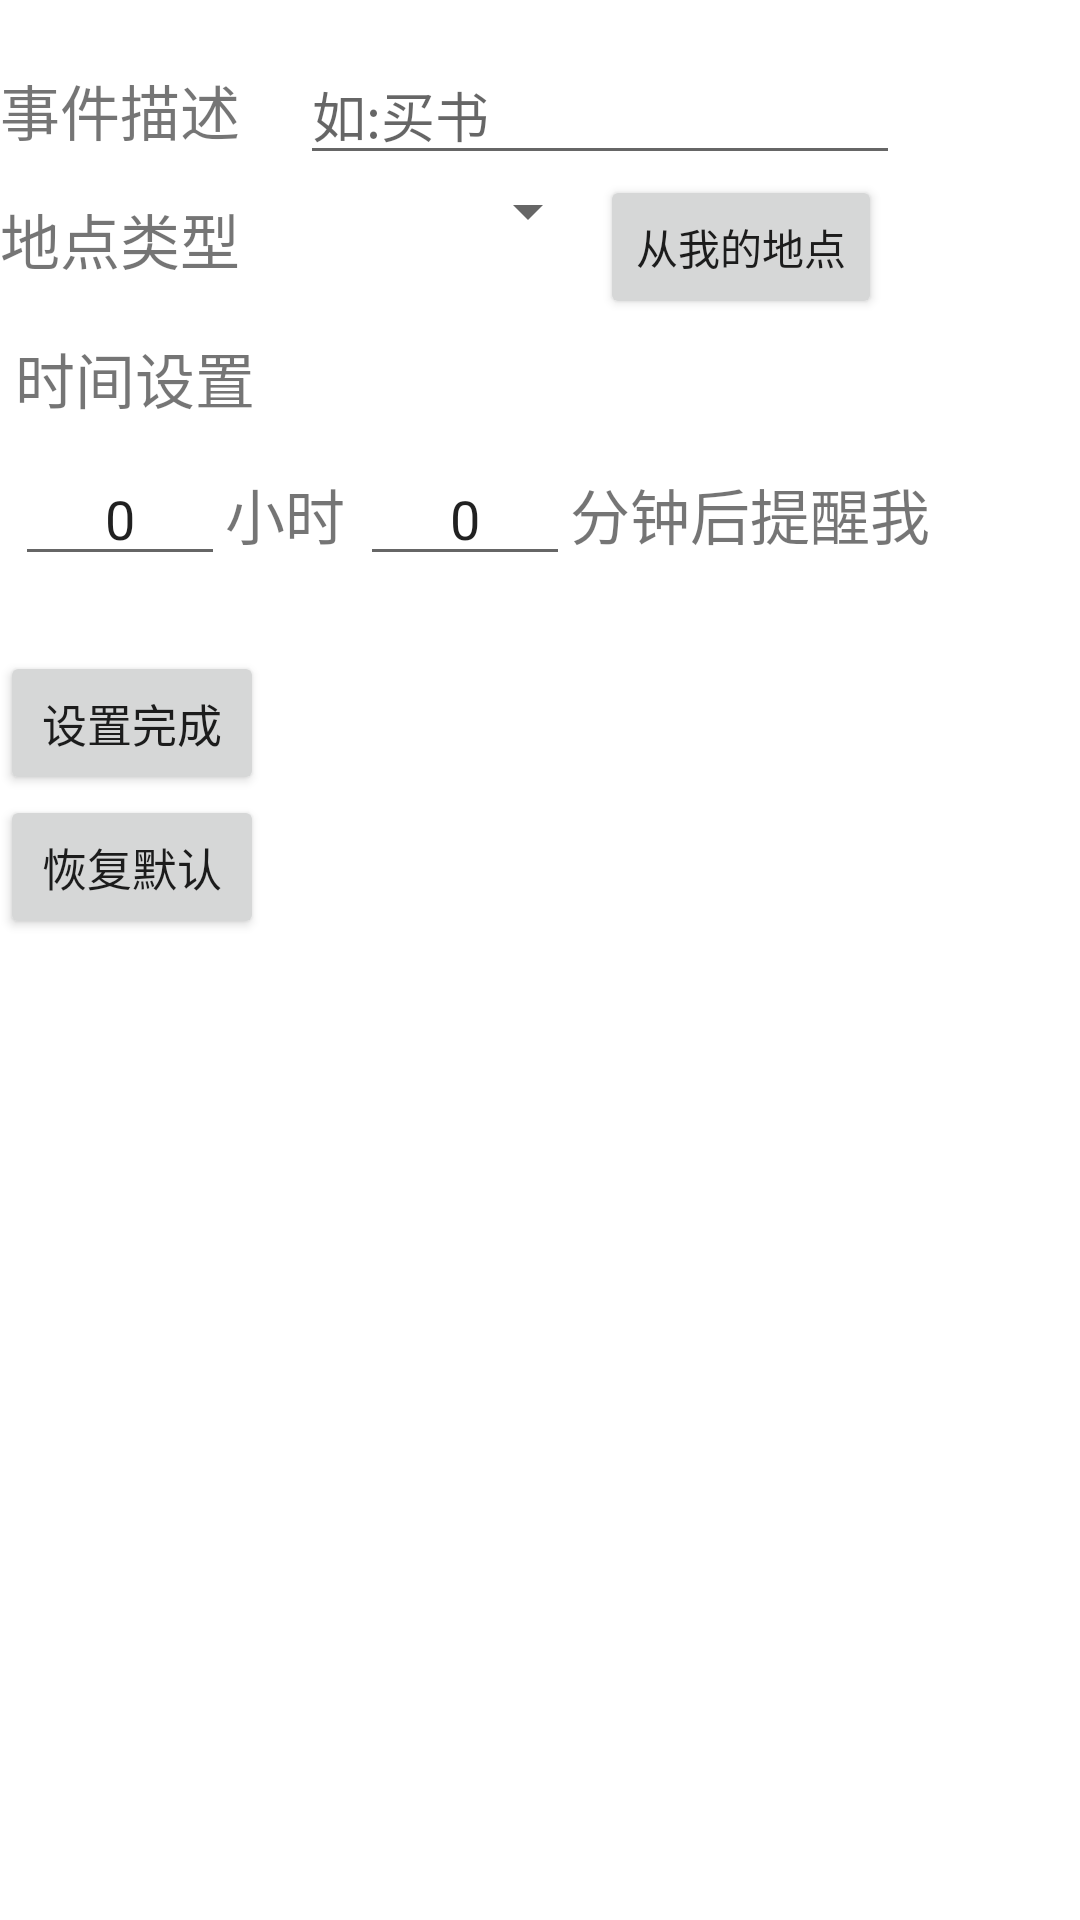

Produce the Android XML layout that renders to this screen, including the resource entries it uses.
<!-- AndroidManifest.xml: fallback theme Theme.MaterialComponents.DayNight.NoActionBar -->
<!-- res/layout/alarm_activity.xml -->
<?xml version="1.0" encoding="utf-8"?>
  
<LinearLayout xmlns:android="http://schemas.android.com/apk/res/android"  
    android:orientation="vertical"  
    android:layout_width="fill_parent"  
    android:layout_height="fill_parent"  
    >  

<LinearLayout
	android:paddingTop="15dip"
	android:orientation="horizontal"
	android:layout_width="wrap_content"
	android:layout_height="wrap_content"
	>
	<TextView
		android:text="事件描述    "
		android:textSize="20dip"
		android:layout_width="wrap_content"
		android:layout_height="wrap_content"
	></TextView>
	<EditText
		android:hint="如:买书"
		android:layout_width="200dip"
		android:layout_height="wrap_content"
		android:id="@+id/description"
	></EditText>
</LinearLayout>

<LinearLayout
	android:orientation="horizontal"
	android:layout_width="wrap_content"
	android:layout_height="wrap_content"
	>
	<TextView
		android:text="地点类型    "
		android:textSize="20dip"
		android:layout_width="wrap_content"
		android:layout_height="wrap_content"
	></TextView>
	<Spinner
		android:id="@+id/spinner"
		android:layout_height="wrap_content"
		android:layout_width="100dip"
		></Spinner>
	<Button
	    android:id="@+id/btn_myLoc"
	    android:layout_width="wrap_content"
	    android:layout_height="wrap_content"
	    android:text="从我的地点" />
</LinearLayout>


<TextView
		android:padding="5dip"
		android:text="时间设置 "
		android:textSize="20dip"
		android:layout_width="wrap_content"
		android:layout_height="wrap_content"
	></TextView>
<LinearLayout
	android:padding="5dip"
	android:orientation="horizontal"
	android:layout_width="fill_parent"
	android:layout_height="wrap_content"
	>
	<EditText
		android:text="0"
		android:inputType="numberDecimal"
		android:gravity="center"
		android:layout_width="70dip"
		android:layout_height="wrap_content"
		android:id="@+id/hour"
	></EditText>
	<TextView
		android:text="小时 "
		android:textSize="20dip"
		android:layout_width="wrap_content"
		android:layout_height="wrap_content"
	></TextView>
	<EditText
		android:text="0"
		android:gravity="center"
		android:inputType="numberDecimal"
		android:layout_width="70dip"
		android:layout_height="wrap_content"
		android:id="@+id/minute"
	></EditText>
	<TextView
		android:textSize="20dip"
		android:layout_width="wrap_content"
		android:layout_height="wrap_content"
		android:text="分钟后提醒我"
	></TextView>
</LinearLayout>
<Button
	android:layout_marginTop="20dip"
	android:padding="10dip"
	android:textSize="15dip"
	android:id="@+id/btn_ok"
	android:layout_width="wrap_content"
	android:layout_height="wrap_content"
	android:text="设置完成"
	></Button>
<Button
	
	android:padding="10dip"
	android:id="@+id/btn_cancel"
	android:textSize="15dip"
	android:layout_width="wrap_content"
	android:layout_height="wrap_content"
	android:text="恢复默认"
	></Button>
</LinearLayout>
<!-- resources referenced by this layout -->
<resources>

</resources>
